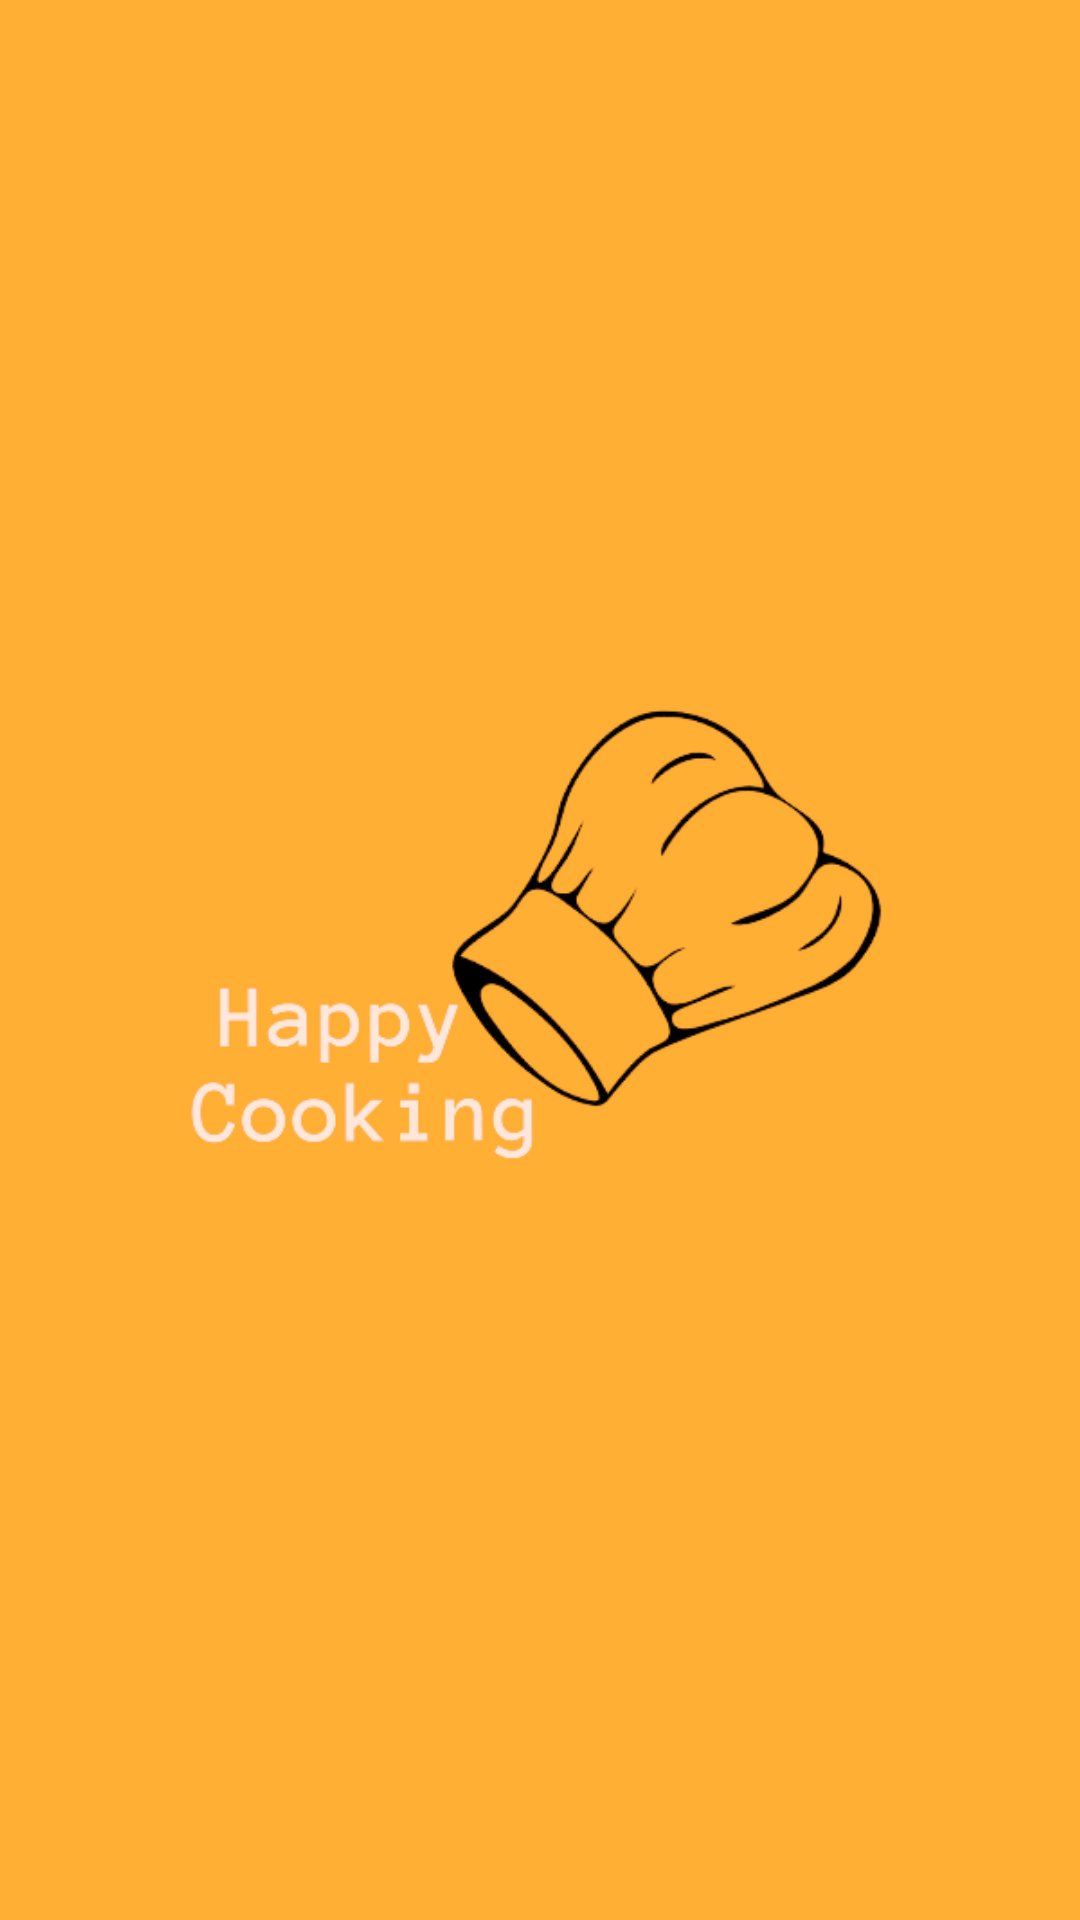

Layout XML and referenced resources for this Android screen:
<!-- AndroidManifest.xml: activity theme AppTheme.NoActionBar -->
<!-- res/layout/activity_splash.xml -->
<?xml version="1.0" encoding="utf-8"?>
<LinearLayout
    xmlns:android="http://schemas.android.com/apk/res/android"
    xmlns:tools="http://schemas.android.com/tools"
    xmlns:app="http://schemas.android.com/apk/res-auto"
    android:layout_width="match_parent"
    android:background="@color/orange"
    android:layout_height="match_parent"
    tools:context=".SplashActivity">

    <ImageView
        android:id="@+id/imageView"
        android:layout_width="match_parent"
        android:layout_height="wrap_content"
        android:paddingStart="20dp"
        android:paddingTop="120dp"
        android:paddingEnd="40dp"
        android:paddingBottom="120dp"
        app:srcCompat="@drawable/logo"
        />

  </LinearLayout
   >
<!-- resources referenced by this layout -->
<resources>
  <color name="orange">#ffaf34</color>
  <!-- drawable logo: png bitmap (drawable, 40435 bytes) -->
  <style name="AppTheme.NoActionBar">
          <item name="windowActionBar">false</item>
          <item name="windowNoTitle">true</item>
      </style>
</resources>
